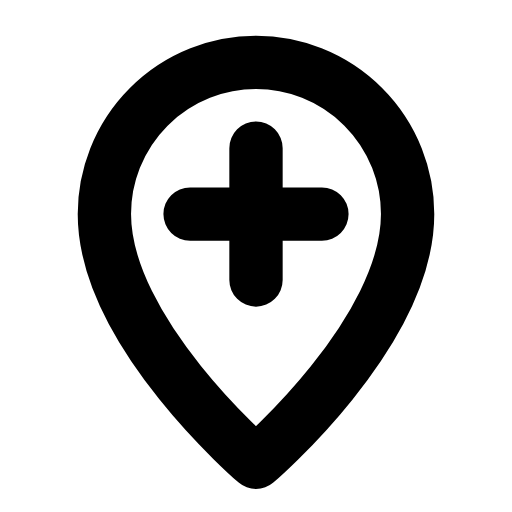
t = 0.00 s
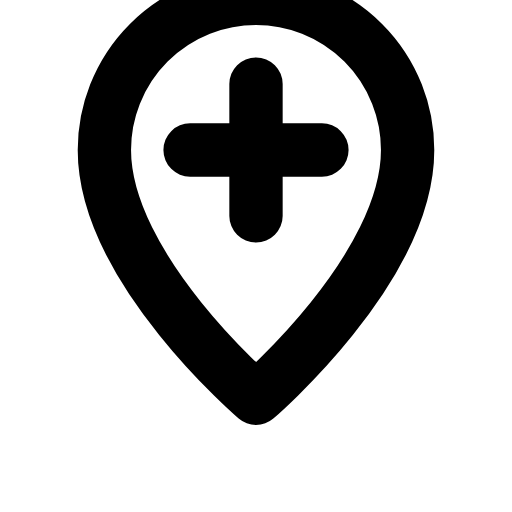
t = 0.25 s
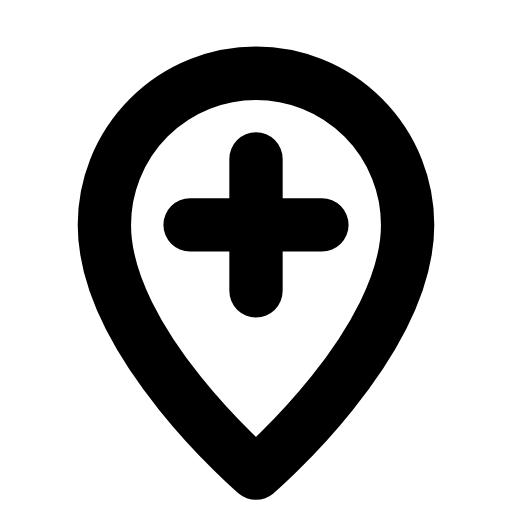
t = 0.45 s
t = 0.68 s: frame unchanged from t = 0.00 s, image omitted
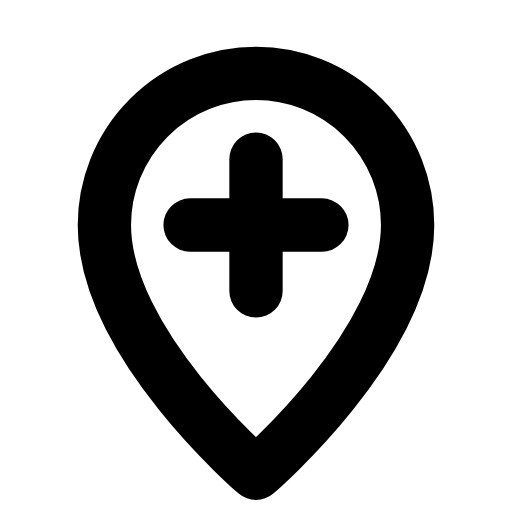
t = 0.93 s
t = 1.16 s: frame unchanged from t = 0.00 s, image omitted

The animated SVG that drew these frames (rendered in a browser with its animation timeline set to each time). Animation: 1 SMIL element (animateTransform=1); one cycle of 1.40 s, repeats indefinitely.

<svg xmlns="http://www.w3.org/2000/svg" width="24" height="24" viewBox="0 0 24 24" fill="none"><g transform="translate(-0.36 -0.369) scale(1.03)"><g><animateTransform attributeName="transform" type="translate" values="0 0;0 0;0 -3;0 0.5;0 0;0 0;0 0.5;0 -3;0 0;0 0;0 0" keyTimes="0;0.1125;0.2475;0.324;0.45;0.6;0.684;0.735;0.825;0.9;1" dur="1.4s" repeatCount="indefinite" calcMode="spline" keySplines="0.16 1 0.3 1;0.16 1 0.3 1;0.16 1 0.3 1;0.16 1 0.3 1;0.16 1 0.3 1;0.16 1 0.3 1;0.16 1 0.3 1;0.16 1 0.3 1;0.16 1 0.3 1;0.16 1 0.3 1"/><path stroke="currentColor" stroke-width="2.427" stroke-linecap="round" stroke-linejoin="round" fill="none" d="M12 21.4S18.9 15.5 18.9 10.1A6.9 6.9 0 1 0 5.1 10.1C5.1 15.5 12 21.4 12 21.4Z"></path><path stroke="currentColor" stroke-width="2.427" stroke-linecap="round" stroke-linejoin="round" fill="none" d="M12 7.1L12 13.1M9 10.1L15 10.1"></path></g></g></svg>
